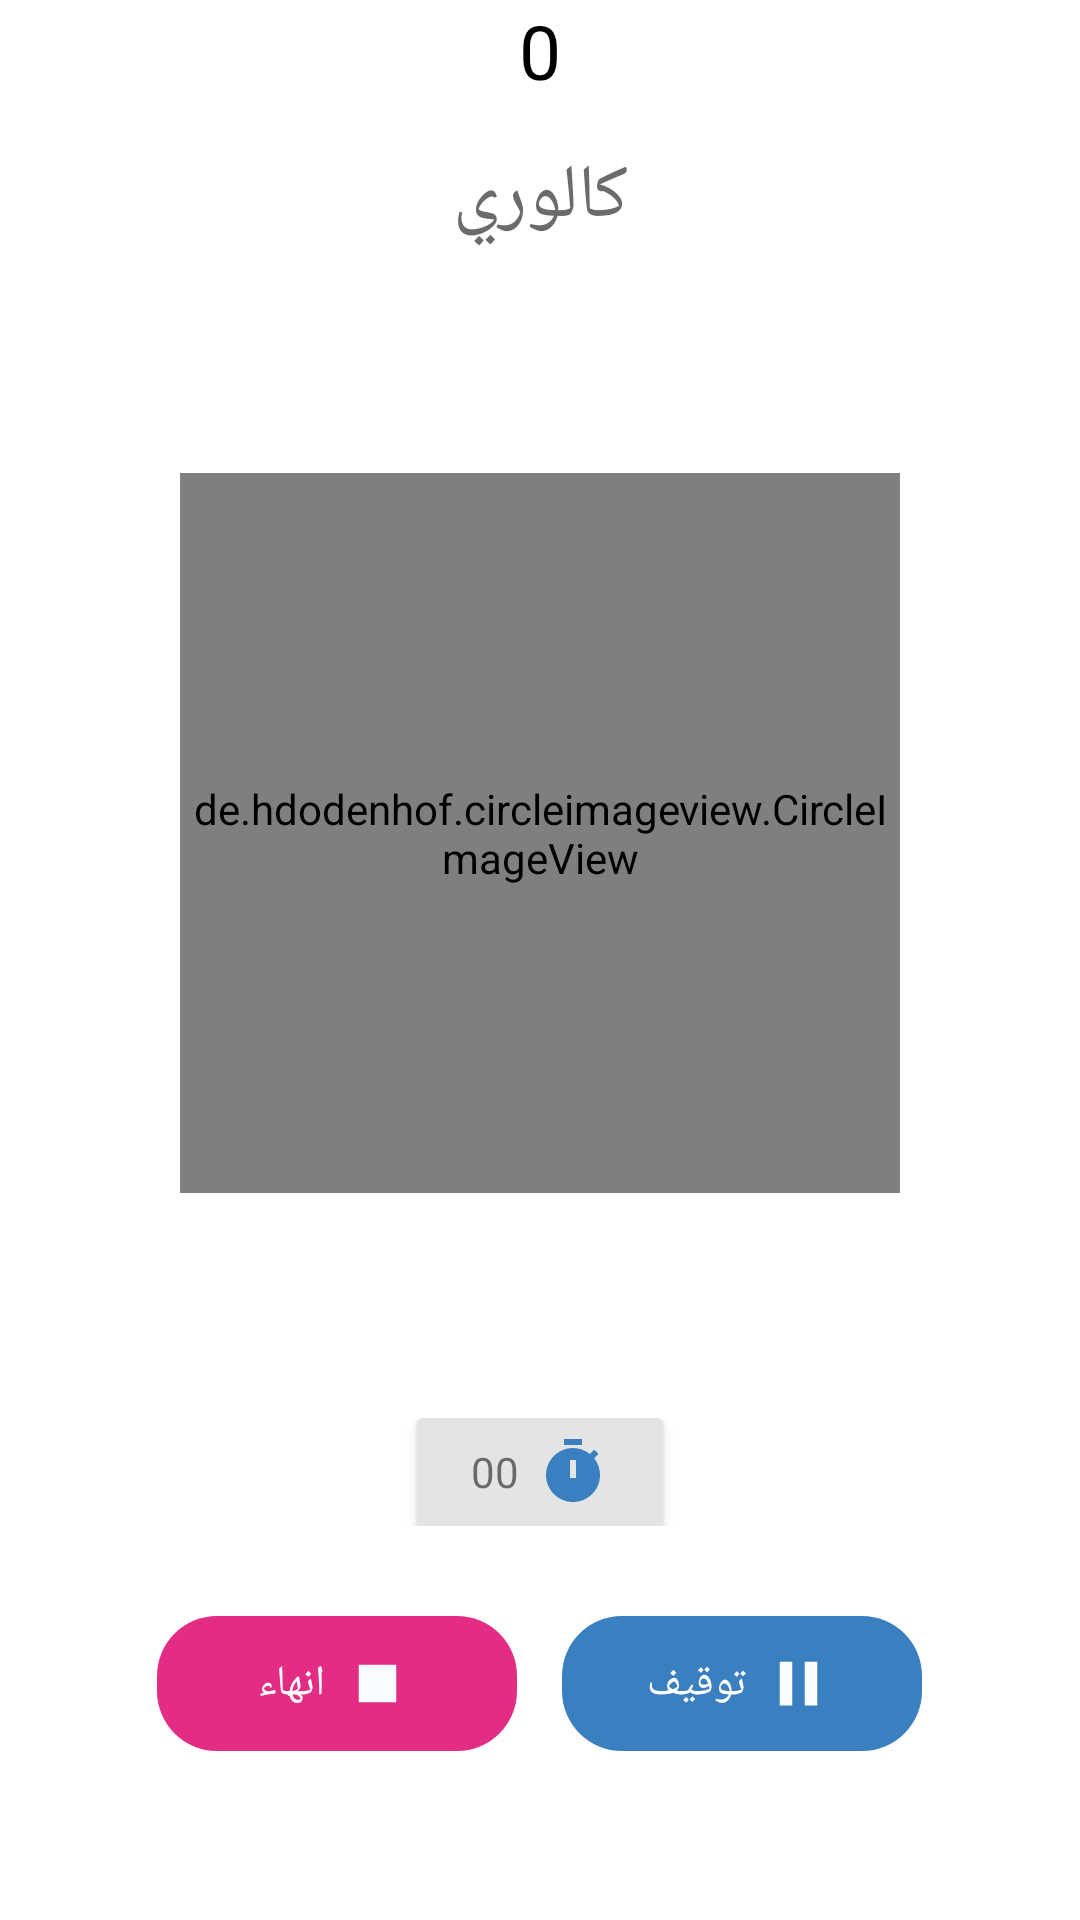

Produce the Android XML layout that renders to this screen, including the resource entries it uses.
<!-- AndroidManifest.xml: application theme Theme.Gradu_Ptojects -->
<!-- res/layout/fragment__start_training__calories_goal.xml -->
<?xml version="1.0" encoding="utf-8"?>
<layout xmlns:tools="http://schemas.android.com/tools"
    xmlns:android="http://schemas.android.com/apk/res/android"
    xmlns:app="http://schemas.android.com/apk/res-auto">
<androidx.appcompat.widget.LinearLayoutCompat
    android:layout_width="match_parent"
    android:layout_height="match_parent"
    android:layoutDirection="ltr"
    android:orientation="vertical"
    tools:context=".Fragments.Fragment_StartTraining_CaloriesGoal">

    <TextView
        android:id="@+id/caloriesCount"
        android:layout_width="match_parent"
        android:layout_height="wrap_content"
        android:textSize="25dp"
        android:textColor="@color/black"
        android:gravity="center_horizontal"
        android:text="0" />

    <TextView
        android:layout_width="match_parent"
        android:layout_height="wrap_content"
        android:textSize="25dp"
        android:layout_marginTop="15dp"
        android:textColor="#6C6B6B"
        android:gravity="center_horizontal"
        android:text="كالوري" />

    <androidx.constraintlayout.widget.ConstraintLayout
        android:layout_width="match_parent"
        android:layout_height="wrap_content"
        android:layout_marginTop="30dp">
        <ProgressBar
            android:id="@+id/progress_VerifyAccount"
            style="?android:attr/progressBarStyleHorizontal"
            android:layout_width="330dp"
            android:layout_height="330dp"
            android:max="60"
            android:progress="0"
            android:progressDrawable="@drawable/progress_shap"
            app:layout_constraintTop_toTopOf="parent"
            app:layout_constraintStart_toStartOf="parent"
            app:layout_constraintEnd_toEndOf="parent"
            app:layout_constraintBottom_toBottomOf="parent">
        </ProgressBar>

        <de.hdodenhof.circleimageview.CircleImageView
            android:id="@+id/caloriStartImage"
            android:layout_width="240dp"
            android:layout_height="240dp"
            android:scaleType="centerCrop"
            android:src="@drawable/personlogo"
            app:civ_border_color="#FFFFFF"
            app:civ_border_width="2dp"
            app:layout_constraintBottom_toBottomOf="@id/progress_VerifyAccount"
            app:layout_constraintEnd_toEndOf="@id/progress_VerifyAccount"
            app:layout_constraintStart_toStartOf="@id/progress_VerifyAccount"
            app:layout_constraintTop_toTopOf="@+id/progress_VerifyAccount"
            tools:ignore="MissingClass" />
    </androidx.constraintlayout.widget.ConstraintLayout>

    <androidx.appcompat.widget.LinearLayoutCompat
        android:layout_marginTop="30dp"
        android:layout_width="match_parent"
        android:layout_height="wrap_content"
        android:gravity="center_horizontal"
        android:orientation="horizontal">
        <androidx.cardview.widget.CardView
            android:layout_width="wrap_content"
            android:layout_height="wrap_content">
            <LinearLayout
                android:layout_width="wrap_content"
                android:layout_height="wrap_content"
                android:padding="6dp"
                android:background="#E4E4E4"
                android:orientation="horizontal">

                <androidx.appcompat.widget.LinearLayoutCompat
                    android:layout_width="wrap_content"
                    android:layout_height="match_parent"
                    android:orientation="horizontal"
                    android:gravity="center"
                    android:layoutDirection="rtl"
                    android:layout_marginEnd="12dp"
                    android:layout_marginStart="12dp">
                    <ImageView
                        android:layout_width="wrap_content"
                        android:layout_height="wrap_content"
                        android:src="@drawable/timer2_24"/>
                    <TextView
                        android:id="@+id/timeCaloriTv"
                        android:layout_width="wrap_content"
                        android:layout_height="wrap_content"
                        android:text="00"
                        android:layout_marginStart="6dp"
                        android:gravity="center"
                        android:layout_weight="1" />

                </androidx.appcompat.widget.LinearLayoutCompat>
            </LinearLayout>
        </androidx.cardview.widget.CardView>
    </androidx.appcompat.widget.LinearLayoutCompat>

    <LinearLayout
        android:layout_width="match_parent"
        android:layout_height="wrap_content"
        android:layout_marginTop="30dp"
        android:layout_weight="1"
        android:gravity="center_horizontal"
        android:orientation="horizontal">

        <LinearLayout
            android:id="@+id/finishBut"
            android:layout_width="120dp"
            android:orientation="horizontal"
            android:gravity="center"
            android:background="@drawable/stop_but_backgrond"
            android:layout_height="45dp">
            <TextView
                android:layout_width="wrap_content"
                android:layout_height="wrap_content"
                android:textColor="@color/white"
                android:text="انهاء"/>
            <ImageView
                android:layout_width="25dp"
                android:layout_height="25dp"
                android:layout_marginStart="5dp"
                android:scrollbarSize="18dp"
                android:src="@drawable/stop_24"/>

        </LinearLayout>

        <View
            android:layout_width="15dp"
            android:layout_height="wrap_content"/>
        <LinearLayout
            android:id="@+id/stopBut"
            android:layout_width="120dp"
            android:orientation="horizontal"
            android:gravity="center"
            android:background="@drawable/finish_but_backgrond"
            android:layout_height="45dp">


            <TextView
                android:id="@+id/stopTv"
                android:layout_width="wrap_content"
                android:layout_height="wrap_content"
                android:textColor="@color/white"
                android:text="توقيف"/>
            <ImageView
                android:id="@+id/stioIcon"
                android:layout_width="25dp"
                android:layout_height="25dp"
                android:layout_marginStart="5dp"
                android:scrollbarSize="18dp"
                android:src="@drawable/pause_24"/>

        </LinearLayout>

    </LinearLayout>








</androidx.appcompat.widget.LinearLayoutCompat>
</layout>
<!-- resources referenced by this layout -->
<resources>
  <color name="black">#FF000000</color>
  <color name="white">#FFFFFFFF</color>
  <!-- drawable finish_but_backgrond (drawable-v24) -->
  <?xml version="1.0" encoding="utf-8"?>
  <selector xmlns:android="http://schemas.android.com/apk/res/android">
      <item>
          <shape android:shape="rectangle">
              <corners android:topLeftRadius="20dp" android:topRightRadius="20dp" android:bottomLeftRadius="20dp" android:bottomRightRadius="20dp"/>
              <solid android:color="#3A7FC0"/>
          </shape>
      </item>
  </selector>
  <!-- drawable pause_24 (drawable) -->
  <vector android:height="24dp" android:tint="#FAFDFF"
      android:viewportHeight="24" android:viewportWidth="24"
      android:width="24dp" xmlns:android="http://schemas.android.com/apk/res/android">
      <path android:fillColor="@android:color/white" android:pathData="M6,19h4L10,5L6,5v14zM14,5v14h4L18,5h-4z"/>
  </vector>
  <!-- drawable progress_shap (drawable) -->
  <?xml version="1.0" encoding="utf-8"?>
  <rotate xmlns:android="http://schemas.android.com/apk/res/android"
      android:fromDegrees="-90"
      android:toDegrees="270">
      <shape
          android:innerRadiusRatio="3"
          android:shape="ring"
          android:thicknessRatio="20.0"
          android:useLevel="true">
          <size
              android:height="200dp"
              android:width="200dp" />
          <gradient
              android:centerColor="#3A7FC0"
              android:centerY="0.50"
              android:endColor="#E32C83"
              android:startColor="#E32C83"
              android:type="sweep"
              android:useLevel="false" />
          <gradient android:angle="90"/>
      </shape>
  </rotate>
  <!-- drawable stop_24 (drawable) -->
  <vector android:height="24dp" android:tint="#FAFDFF"
      android:viewportHeight="24" android:viewportWidth="24"
      android:width="24dp" xmlns:android="http://schemas.android.com/apk/res/android">
      <path android:fillColor="@android:color/white" android:pathData="M6,6h12v12H6z"/>
  </vector>
  <!-- drawable stop_but_backgrond (drawable) -->
  <?xml version="1.0" encoding="utf-8"?>
  <selector xmlns:android="http://schemas.android.com/apk/res/android">
      <item>
          <shape android:shape="rectangle">
              <corners android:topLeftRadius="20dp" android:topRightRadius="20dp" android:bottomLeftRadius="20dp" android:bottomRightRadius="20dp"/>
              <solid android:color="#E32C83"/>
          </shape>
      </item>
  </selector>
  <!-- drawable timer2_24 (drawable) -->
  <vector android:height="24dp" android:tint="#3A7FC0"
      android:viewportHeight="24" android:viewportWidth="24"
      android:width="24dp" xmlns:android="http://schemas.android.com/apk/res/android">
      <path android:fillColor="@android:color/white" android:pathData="M9,1h6v2h-6z"/>
      <path android:fillColor="@android:color/white" android:pathData="M19.03,7.39l1.42,-1.42c-0.43,-0.51 -0.9,-0.99 -1.41,-1.41l-1.42,1.42C16.07,4.74 14.12,4 12,4c-4.97,0 -9,4.03 -9,9c0,4.97 4.02,9 9,9s9,-4.03 9,-9C21,10.88 20.26,8.93 19.03,7.39zM13,14h-2V8h2V14z"/>
  </vector>
  <style name="Theme.Gradu_Ptojects" parent="Theme.MaterialComponents.DayNight.NoActionBar">
          
          <item name="colorPrimary">@color/purple_500</item>
          <item name="colorPrimaryVariant">@color/purple_700</item>
          <item name="colorOnPrimary">@color/white</item>
          
          <item name="colorSecondary">#E32C83</item>
          <item name="colorSecondaryVariant">@color/teal_700</item>
          <item name="colorOnSecondary">@color/black</item>
          
          <item name="android:statusBarColor">#E32C83</item>
          
      </style>
  <color name="purple_500">#FF6200EE</color>
  <color name="purple_700">#FF3700B3</color>
  <color name="teal_700">#FF018786</color>
</resources>
